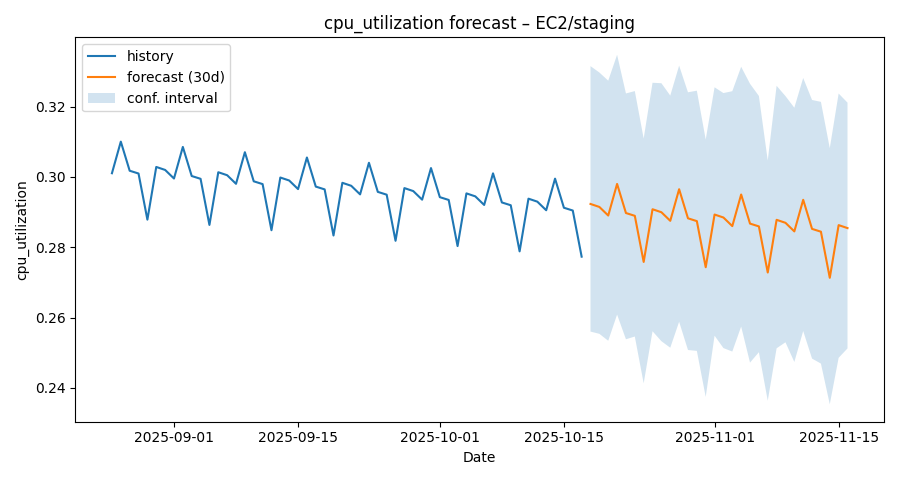

Source data for this figure (header and first rows):
ds, yhat, yhat_lower, yhat_upper
2025-08-25, 0.3011, 0.2652, 0.34
2025-08-26, 0.3101, 0.2739, 0.3453
2025-08-27, 0.3018, 0.2669, 0.338
2025-08-28, 0.301, 0.2654, 0.3373
2025-08-29, 0.2879, 0.2524, 0.3245
2025-08-30, 0.3029, 0.2643, 0.3388
2025-08-31, 0.302, 0.2659, 0.3391
2025-09-01, 0.2996, 0.2622, 0.3383
2025-09-02, 0.3085, 0.2737, 0.3448
2025-09-03, 0.3003, 0.2635, 0.3362
2025-09-04, 0.2995, 0.2632, 0.3348
2025-09-05, 0.2864, 0.2508, 0.3214
2025-09-06, 0.3014, 0.2629, 0.3363
2025-09-07, 0.3005, 0.263, 0.3333
2025-09-08, 0.2981, 0.2623, 0.3328
2025-09-09, 0.307, 0.2699, 0.343
2025-09-10, 0.2988, 0.2615, 0.3358
2025-09-11, 0.298, 0.2636, 0.3351
2025-09-12, 0.2849, 0.2497, 0.321
2025-09-13, 0.2998, 0.2637, 0.3327
2025-09-14, 0.299, 0.2631, 0.3351
2025-09-15, 0.2966, 0.2576, 0.3325
2025-09-16, 0.3055, 0.2693, 0.3424
2025-09-17, 0.2973, 0.2594, 0.334
2025-09-18, 0.2965, 0.2583, 0.3332
2025-09-19, 0.2833, 0.2439, 0.3207
2025-09-20, 0.2983, 0.2591, 0.3327
2025-09-21, 0.2975, 0.26, 0.336
2025-09-22, 0.2951, 0.2591, 0.3301
2025-09-23, 0.304, 0.2702, 0.3409
2025-09-24, 0.2958, 0.2602, 0.3339
2025-09-25, 0.295, 0.2578, 0.3284
2025-09-26, 0.2818, 0.2455, 0.3174
2025-09-27, 0.2968, 0.2641, 0.333
2025-09-28, 0.296, 0.2606, 0.3345
2025-09-29, 0.2935, 0.258, 0.329
2025-09-30, 0.3025, 0.2693, 0.3383
2025-10-01, 0.2943, 0.2558, 0.3298
2025-10-02, 0.2935, 0.2563, 0.332
2025-10-03, 0.2803, 0.2436, 0.3159
2025-10-04, 0.2953, 0.2597, 0.3313
2025-10-05, 0.2945, 0.2581, 0.335
2025-10-06, 0.292, 0.2565, 0.3284
2025-10-07, 0.301, 0.2628, 0.3369
2025-10-08, 0.2928, 0.2537, 0.3271
2025-10-09, 0.292, 0.2525, 0.327
2025-10-10, 0.2788, 0.2446, 0.315
2025-10-11, 0.2938, 0.2562, 0.3327
2025-10-12, 0.293, 0.2555, 0.3299
2025-10-13, 0.2905, 0.2527, 0.3276
2025-10-14, 0.2995, 0.2643, 0.3331
2025-10-15, 0.2913, 0.2547, 0.3289
2025-10-16, 0.2905, 0.2558, 0.3275
2025-10-17, 0.2773, 0.2411, 0.3155
2025-10-18, 0.2923, 0.256, 0.3315
2025-10-19, 0.2915, 0.2554, 0.3297
2025-10-20, 0.289, 0.2534, 0.3274
2025-10-21, 0.298, 0.2609, 0.3348
2025-10-22, 0.2897, 0.2538, 0.3238
2025-10-23, 0.2889, 0.2546, 0.3244
... 24 more rows
